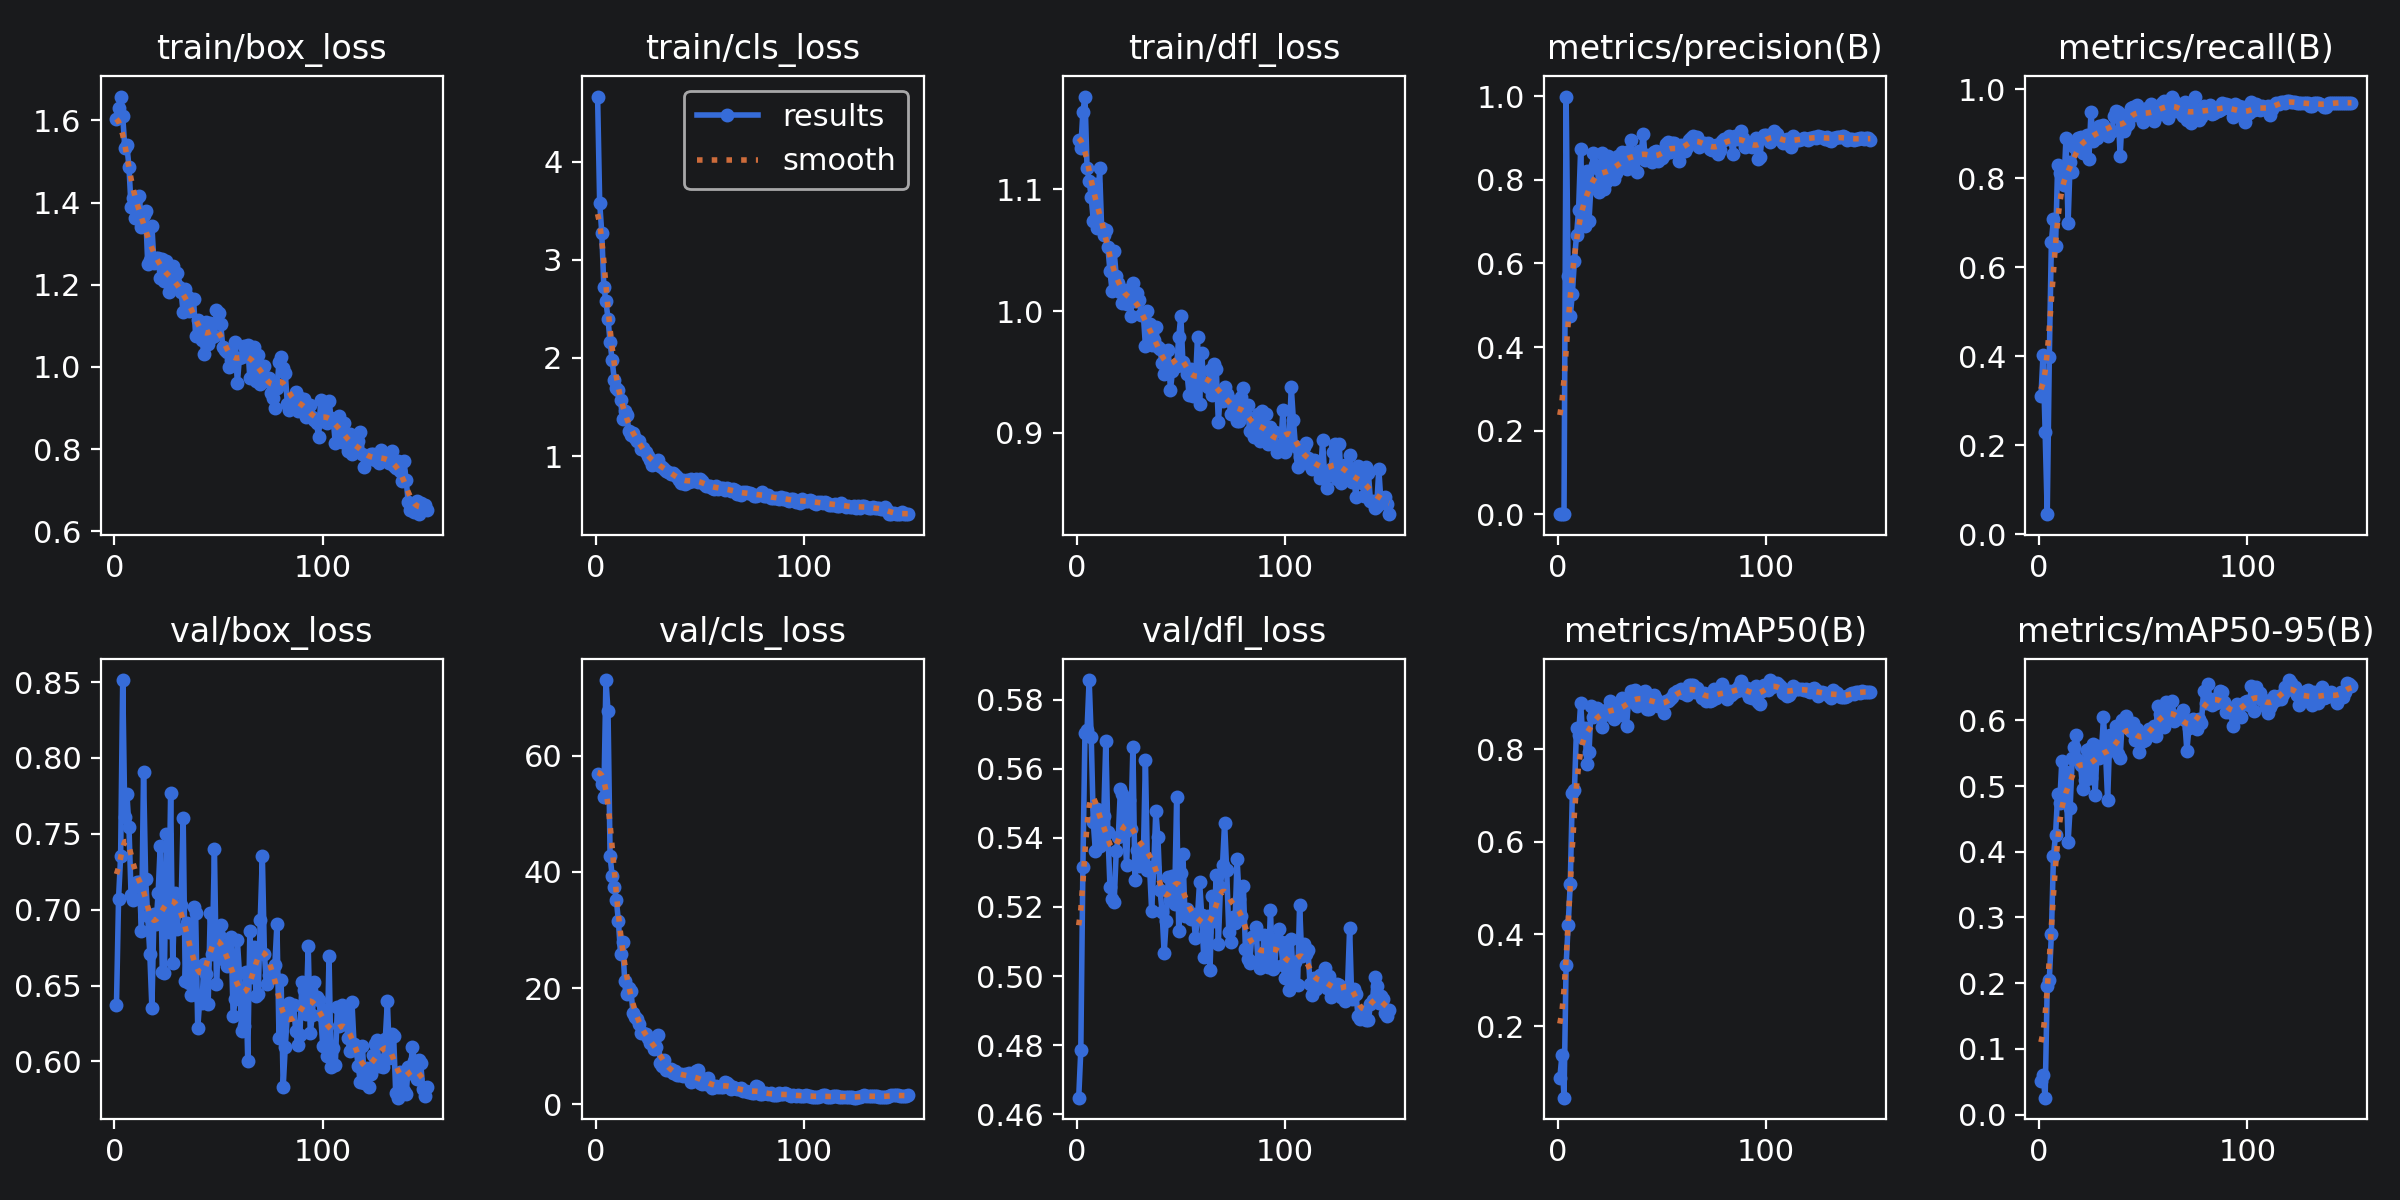

The data file committed next to this chart (first rows):
epoch, time, train/box_loss, train/cls_loss, train/dfl_loss, metrics/precision(B), metrics/recall(B), metrics/mAP50(B), metrics/mAP50-95(B), val/box_loss, val/cls_loss, val/dfl_loss, lr/pg0, lr/pg1, lr/pg2
1, 14.76, 1.603, 4.662, 1.141, 0.0007, 0.3105, 0.08893, 0.05094, 0.637, 56.75, 0.4648, 0.0002375, 0.0002375, 0.0002375
2, 21.92, 1.63, 3.581, 1.134, 0.00182, 0.4028, 0.1371, 0.0599, 0.7072, 56.46, 0.4785, 0.0004843, 0.0004843, 0.0004843
3, 28.89, 1.658, 3.275, 1.164, 0.00066, 0.2304, 0.0456, 0.02589, 0.7355, 55.17, 0.5316, 0.0007278, 0.0007278, 0.0007278
4, 36.04, 1.61, 2.723, 1.176, 0.9989, 0.04464, 0.332, 0.1954, 0.8513, 52.87, 0.5704, 0.0009679, 0.0009679, 0.0009679
5, 43.03, 1.534, 2.575, 1.118, 0.5689, 0.3973, 0.4207, 0.2053, 0.7613, 72.98, 0.5712, 0.001205, 0.001205, 0.001205
6, 49.91, 1.539, 2.399, 1.107, 0.4743, 0.6573, 0.5091, 0.2744, 0.7765, 67.66, 0.5857, 0.001209, 0.001209, 0.001209
7, 56.88, 1.487, 2.16, 1.093, 0.5277, 0.708, 0.7053, 0.3938, 0.7543, 42.67, 0.5693, 0.0012, 0.0012, 0.0012
8, 63.76, 1.39, 1.974, 1.074, 0.6065, 0.6475, 0.7112, 0.4256, 0.7098, 39.24, 0.5445, 0.001192, 0.001192, 0.001192
9, 70.74, 1.412, 1.78, 1.105, 0.667, 0.8304, 0.8467, 0.4876, 0.7065, 37.46, 0.5361, 0.001184, 0.001184, 0.001184
10, 77.7, 1.362, 1.689, 1.068, 0.7281, 0.8112, 0.8307, 0.4737, 0.7152, 35.12, 0.5485, 0.001176, 0.001176, 0.001176
11, 84.7, 1.411, 1.671, 1.117, 0.8745, 0.8176, 0.9006, 0.5377, 0.7184, 31.48, 0.5377, 0.001167, 0.001167, 0.001167
12, 92.29, 1.416, 1.568, 1.068, 0.7058, 0.7844, 0.8254, 0.4878, 0.7185, 25.9, 0.5394, 0.001159, 0.001159, 0.001159
13, 100.5, 1.341, 1.379, 1.062, 0.6902, 0.8894, 0.846, 0.5215, 0.6859, 27.96, 0.5463, 0.001151, 0.001151, 0.001151
14, 107.9, 1.369, 1.463, 1.067, 0.8202, 0.6984, 0.7686, 0.4141, 0.7904, 21.21, 0.5679, 0.001143, 0.001143, 0.001143
15, 115.3, 1.379, 1.419, 1.053, 0.7024, 0.8366, 0.7938, 0.4666, 0.7201, 18.89, 0.5416, 0.001135, 0.001135, 0.001135
16, 123.1, 1.25, 1.258, 1.033, 0.7928, 0.8141, 0.8938, 0.5429, 0.696, 20.08, 0.5258, 0.001126, 0.001126, 0.001126
17, 130.3, 1.26, 1.219, 1.017, 0.8638, 0.8696, 0.8707, 0.5592, 0.6711, 19.49, 0.5224, 0.001118, 0.001118, 0.001118
18, 137.3, 1.344, 1.235, 1.049, 0.8364, 0.8777, 0.8818, 0.5778, 0.6351, 15.77, 0.5213, 0.00111, 0.00111, 0.00111
19, 145.3, 1.252, 1.18, 1.029, 0.829, 0.8892, 0.8904, 0.5399, 0.6973, 15.07, 0.5361, 0.001102, 0.001102, 0.001102
20, 152.5, 1.265, 1.158, 1.023, 0.7708, 0.8927, 0.8753, 0.5321, 0.6906, 14.7, 0.5404, 0.001093, 0.001093, 0.001093
21, 160.1, 1.265, 1.149, 1.016, 0.8642, 0.8569, 0.8484, 0.4957, 0.7109, 13.76, 0.554, 0.001085, 0.001085, 0.001085
22, 167.4, 1.217, 1.074, 1.007, 0.7778, 0.8886, 0.8747, 0.509, 0.7421, 12.23, 0.5528, 0.001077, 0.001077, 0.001077
23, 174.6, 1.264, 1.082, 1.017, 0.7958, 0.8971, 0.8848, 0.5549, 0.6591, 12.25, 0.5418, 0.001069, 0.001069, 0.001069
24, 182.1, 1.209, 1.044, 1.006, 0.8562, 0.8428, 0.8847, 0.5558, 0.6584, 12.08, 0.5322, 0.00106, 0.00106, 0.00106
25, 189.5, 1.259, 0.9973, 1.017, 0.8051, 0.9488, 0.9042, 0.5119, 0.7497, 11.35, 0.5511, 0.001052, 0.001052, 0.001052
26, 196.7, 1.184, 0.9577, 0.9961, 0.8525, 0.8842, 0.8938, 0.5639, 0.6854, 10.54, 0.5427, 0.001044, 0.001044, 0.001044
27, 203.9, 1.203, 0.9117, 1.023, 0.8021, 0.8908, 0.8656, 0.486, 0.7769, 11.08, 0.5662, 0.001035, 0.001035, 0.001035
28, 211.1, 1.245, 0.9177, 1.009, 0.817, 0.8894, 0.8768, 0.5614, 0.6652, 9.564, 0.5277, 0.001027, 0.001027, 0.001027
29, 218.1, 1.207, 0.9363, 1.015, 0.8564, 0.9163, 0.8932, 0.5422, 0.7107, 9.824, 0.5366, 0.001019, 0.001019, 0.001019
30, 225.1, 1.229, 0.9642, 1.009, 0.8307, 0.9057, 0.8747, 0.5529, 0.6873, 11.98, 0.532, 0.001011, 0.001011, 0.001011
31, 232.1, 1.195, 0.9003, 0.9972, 0.8668, 0.9187, 0.9109, 0.6043, 0.699, 7.028, 0.5344, 0.001002, 0.001002, 0.001002
32, 239.1, 1.183, 0.8845, 0.9977, 0.8357, 0.9112, 0.9075, 0.5499, 0.7031, 6.623, 0.5341, 0.0009942, 0.0009942, 0.0009942
33, 246.1, 1.133, 0.8642, 0.9717, 0.8253, 0.8936, 0.8512, 0.4782, 0.7602, 7.539, 0.5626, 0.000986, 0.000986, 0.000986
34, 253.1, 1.19, 0.8459, 1, 0.8685, 0.9046, 0.9085, 0.5769, 0.6531, 5.894, 0.5308, 0.0009778, 0.0009778, 0.0009778
35, 260.1, 1.173, 0.8414, 0.9895, 0.8939, 0.9051, 0.9262, 0.5583, 0.6913, 5.952, 0.5316, 0.0009695, 0.0009695, 0.0009695
36, 267.3, 1.136, 0.8161, 0.9724, 0.8436, 0.9398, 0.9024, 0.561, 0.6518, 6.023, 0.5187, 0.0009612, 0.0009612, 0.0009612
37, 274.5, 1.165, 0.8307, 0.9767, 0.8512, 0.9515, 0.9286, 0.591, 0.6438, 5.394, 0.5316, 0.000953, 0.000953, 0.000953
38, 281.6, 1.164, 0.8109, 0.9869, 0.8192, 0.9483, 0.8952, 0.5485, 0.702, 5.76, 0.5478, 0.0009447, 0.0009447, 0.0009447
39, 289.2, 1.075, 0.7902, 0.9702, 0.8689, 0.8506, 0.8992, 0.5427, 0.6977, 4.971, 0.5402, 0.0009365, 0.0009365, 0.0009365
40, 296.2, 1.114, 0.7552, 0.9685, 0.8635, 0.9422, 0.9191, 0.6006, 0.6217, 5.055, 0.525, 0.0009283, 0.0009283, 0.0009283
41, 303.2, 1.083, 0.7293, 0.9573, 0.9104, 0.9068, 0.9245, 0.5916, 0.6416, 5.122, 0.5186, 0.00092, 0.00092, 0.00092
42, 310.1, 1.065, 0.7512, 0.9483, 0.8479, 0.9161, 0.927, 0.6061, 0.6387, 4.923, 0.5066, 0.0009118, 0.0009118, 0.0009118
43, 317.2, 1.033, 0.7178, 0.9545, 0.8596, 0.9222, 0.887, 0.5884, 0.6643, 5.147, 0.5161, 0.0009035, 0.0009035, 0.0009035
44, 324.2, 1.109, 0.7511, 0.9684, 0.8472, 0.9586, 0.8884, 0.5836, 0.6575, 5.034, 0.5288, 0.0008952, 0.0008952, 0.0008952
45, 331.2, 1.056, 0.7344, 0.9351, 0.8427, 0.9588, 0.9094, 0.5956, 0.638, 5.358, 0.522, 0.000887, 0.000887, 0.000887
46, 338.4, 1.106, 0.7674, 0.9509, 0.8663, 0.9427, 0.9189, 0.5697, 0.6981, 3.835, 0.5289, 0.0008787, 0.0008787, 0.0008787
47, 345.7, 1.072, 0.7481, 0.9554, 0.8677, 0.9644, 0.909, 0.5864, 0.6708, 3.981, 0.5208, 0.0008705, 0.0008705, 0.0008705
48, 352.8, 1.075, 0.7632, 0.955, 0.8448, 0.9458, 0.8948, 0.5516, 0.7401, 5.746, 0.5519, 0.0008622, 0.0008622, 0.0008622
49, 359.8, 1.138, 0.7393, 0.9789, 0.8529, 0.9516, 0.9005, 0.5713, 0.6507, 5.853, 0.5129, 0.000854, 0.000854, 0.000854
50, 366.8, 1.131, 0.7691, 0.9962, 0.8521, 0.9268, 0.8938, 0.5691, 0.683, 3.659, 0.5299, 0.0008458, 0.0008458, 0.0008458
51, 373.8, 1.106, 0.7448, 0.9578, 0.8599, 0.9371, 0.8787, 0.5701, 0.6899, 3.5, 0.5352, 0.0008375, 0.0008375, 0.0008375
52, 380.8, 1.049, 0.7172, 0.9539, 0.8864, 0.9577, 0.9052, 0.5761, 0.6673, 4.297, 0.5175, 0.0008293, 0.0008293, 0.0008293
53, 387.9, 1.042, 0.6946, 0.9486, 0.8913, 0.9384, 0.9041, 0.5874, 0.6763, 3.526, 0.5195, 0.000821, 0.000821, 0.000821
54, 395, 1.037, 0.69, 0.9307, 0.8659, 0.9675, 0.9088, 0.5858, 0.6626, 4.564, 0.518, 0.0008127, 0.0008127, 0.0008127
55, 402.1, 0.9994, 0.6981, 0.9528, 0.887, 0.9282, 0.9126, 0.5908, 0.6716, 3.453, 0.5165, 0.0008045, 0.0008045, 0.0008045
56, 409.1, 1.016, 0.6794, 0.9306, 0.8883, 0.9561, 0.9218, 0.576, 0.6821, 2.882, 0.518, 0.0007962, 0.0007962, 0.0007962
57, 416.1, 1.018, 0.6613, 0.9407, 0.8655, 0.95, 0.9266, 0.6216, 0.6297, 2.927, 0.511, 0.000788, 0.000788, 0.000788
58, 423.1, 1.061, 0.6966, 0.9787, 0.8446, 0.9447, 0.9242, 0.6088, 0.641, 3.157, 0.5173, 0.0007797, 0.0007797, 0.0007797
59, 430.3, 0.9606, 0.6616, 0.9234, 0.8819, 0.9687, 0.93, 0.6012, 0.6798, 2.931, 0.5273, 0.0007715, 0.0007715, 0.0007715
60, 437.4, 1.022, 0.6783, 0.9658, 0.8802, 0.9739, 0.9233, 0.5898, 0.658, 3.042, 0.5177, 0.0007633, 0.0007633, 0.0007633
... 90 more rows
